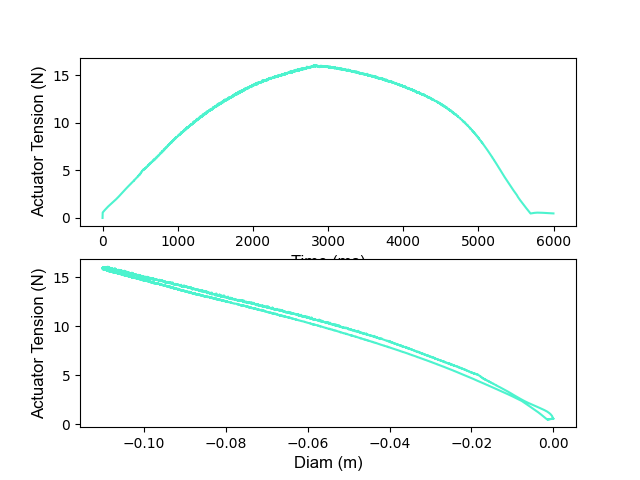

The data file committed next to this chart (first rows):
Time, Tension in Muscle, Diameter of Seg 3
0, 0.0, 0.32
1, 0.56, 0.32
2, 0.5685, 0.32
3, 0.5767, 0.32
4, 0.5856, 0.3199
5, 0.5951, 0.3199
6, 0.605, 0.3199
7, 0.6152, 0.3199
8, 0.6256, 0.3199
9, 0.6361, 0.3199
10, 0.6465, 0.3199
11, 0.6568, 0.3199
12, 0.6669, 0.3199
13, 0.677, 0.3199
14, 0.6869, 0.3199
15, 0.6967, 0.3199
16, 0.7063, 0.3198
17, 0.7158, 0.3198
18, 0.7252, 0.3198
19, 0.7344, 0.3198
20, 0.7436, 0.3198
21, 0.7527, 0.3198
22, 0.7618, 0.3198
23, 0.7708, 0.3198
24, 0.7798, 0.3198
25, 0.7887, 0.3198
26, 0.7976, 0.3197
27, 0.8064, 0.3197
28, 0.8152, 0.3197
29, 0.8239, 0.3197
30, 0.8326, 0.3197
31, 0.8413, 0.3197
32, 0.85, 0.3197
33, 0.8587, 0.3196
34, 0.8676, 0.3196
35, 0.8765, 0.3196
36, 0.8855, 0.3196
37, 0.8945, 0.3196
38, 0.9034, 0.3196
39, 0.9123, 0.3195
40, 0.9212, 0.3195
41, 0.9301, 0.3195
42, 0.9389, 0.3195
43, 0.9477, 0.3195
44, 0.9564, 0.3195
45, 0.9651, 0.3194
46, 0.9738, 0.3194
47, 0.9824, 0.3194
48, 0.991, 0.3194
49, 0.9995, 0.3194
50, 1.008, 0.3193
51, 1.016, 0.3193
52, 1.025, 0.3193
53, 1.033, 0.3193
54, 1.041, 0.3193
55, 1.05, 0.3192
56, 1.058, 0.3192
57, 1.066, 0.3192
58, 1.074, 0.3192
59, 1.082, 0.3192
... 5,940 more rows
